Run: headless pygame with SDL's dummy video driver; simulated clock (each Clock.tick advances the game by its frame time, no real sleeping); random seed 0; keys injected as events and as key.get_pressed() state; no mouse input.
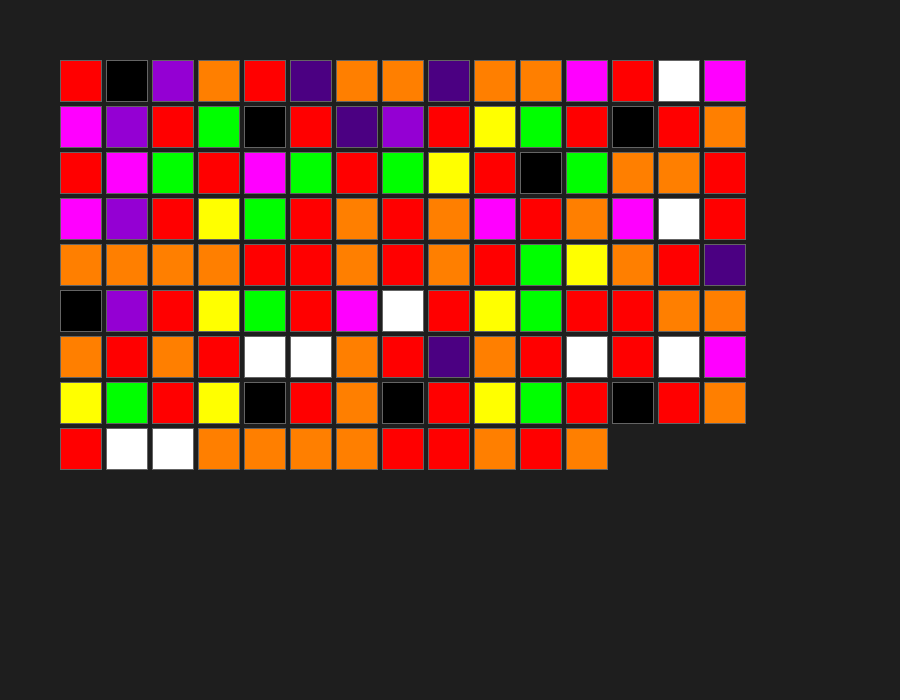
Frame 1 of 4 · flips 1–60 · no input
Frame 2 of 4 · flips 61–180 · tapped SPACE, RETURN · held RIGHT (→), D · screen unchanged from frame 1, image omitted
Frame 3 of 4 · flips 181–300 · held DOWN (↓), S · screen unchanged from frame 2, image omitted
Frame 4 of 4 · flips 301–420 · held LEFT (←), A, UP (↑), W · screen unchanged from frame 3, image omitted

The pygame program that drew these frames:

import pygame
import sys

# 1. Setup Palette (Red Orange Yellow Green Blue Indigo Violet Magenta Black White)
PALETTE = [
    (255, 0, 0),  # 0: Red
    (255, 127, 0),  # 1: Orange
    (255, 255, 0),  # 2: Yellow
    (0, 255, 0),  # 3: Green
    (0, 0, 255),  # 4: Blue
    (75, 0, 130),  # 5: Indigo
    (148, 0, 211),  # 6: Violet
    (255, 0, 255),  # 7: Magenta
    (0, 0, 0),  # 8: Black (Bl)
    (255, 255, 255)  # 9: White (W)
]


def text_to_snake_digits(text):
    """Converts ASCII to a string of digits with 3-digit padding."""
    # Using zfill(3) ensures 'a' (97) becomes '097' for a consistent grid
    return "".join(str(ord(c)).zfill(3) for c in text)


def draw_snake_grid(surface, digit_string, x_start, y_start, cols=9, size=40, gap=4):
    """Draws digits in a snake-wrap pattern."""
    for i, digit in enumerate(digit_string):
        row = i // cols
        col = i % cols

        # Snake logic: reverse direction on odd rows
        if row % 2 != 0:
            col = (cols - 1) - col

        color = PALETTE[int(digit)]

        rect_x = x_start + col * (size + gap)
        rect_y = y_start + row * (size + gap)

        # Draw the color block
        pygame.draw.rect(surface, color, (rect_x, rect_y, size, size))
        # Thin grey border for visibility (especially for White/Black)
        pygame.draw.rect(surface, (100, 100, 100), (rect_x, rect_y, size, size), 1)


# --- Pygame Main ---
pygame.init()
screen = pygame.display.set_mode((900, 700))
pygame.display.set_caption("Visual ASCII Snake Code")

# Data to encode
my_text = "Visual ASCII Snake Code in a Decimal QR code"
# 'd'(100), 'a'(097), 't'(116), 'a'(097) -> "100097116097"
encoded_digits = text_to_snake_digits(my_text)

running = True
while running:
    for event in pygame.event.get():
        if event.type == pygame.QUIT:
            running = False

    screen.fill((30, 30, 30))  # Dark background

    # Draw the snake grid (9 columns wide)
    draw_snake_grid(screen, encoded_digits, x_start=60, y_start=60, cols=15, size=42)

    pygame.display.flip()

pygame.quit()
sys.exit()
